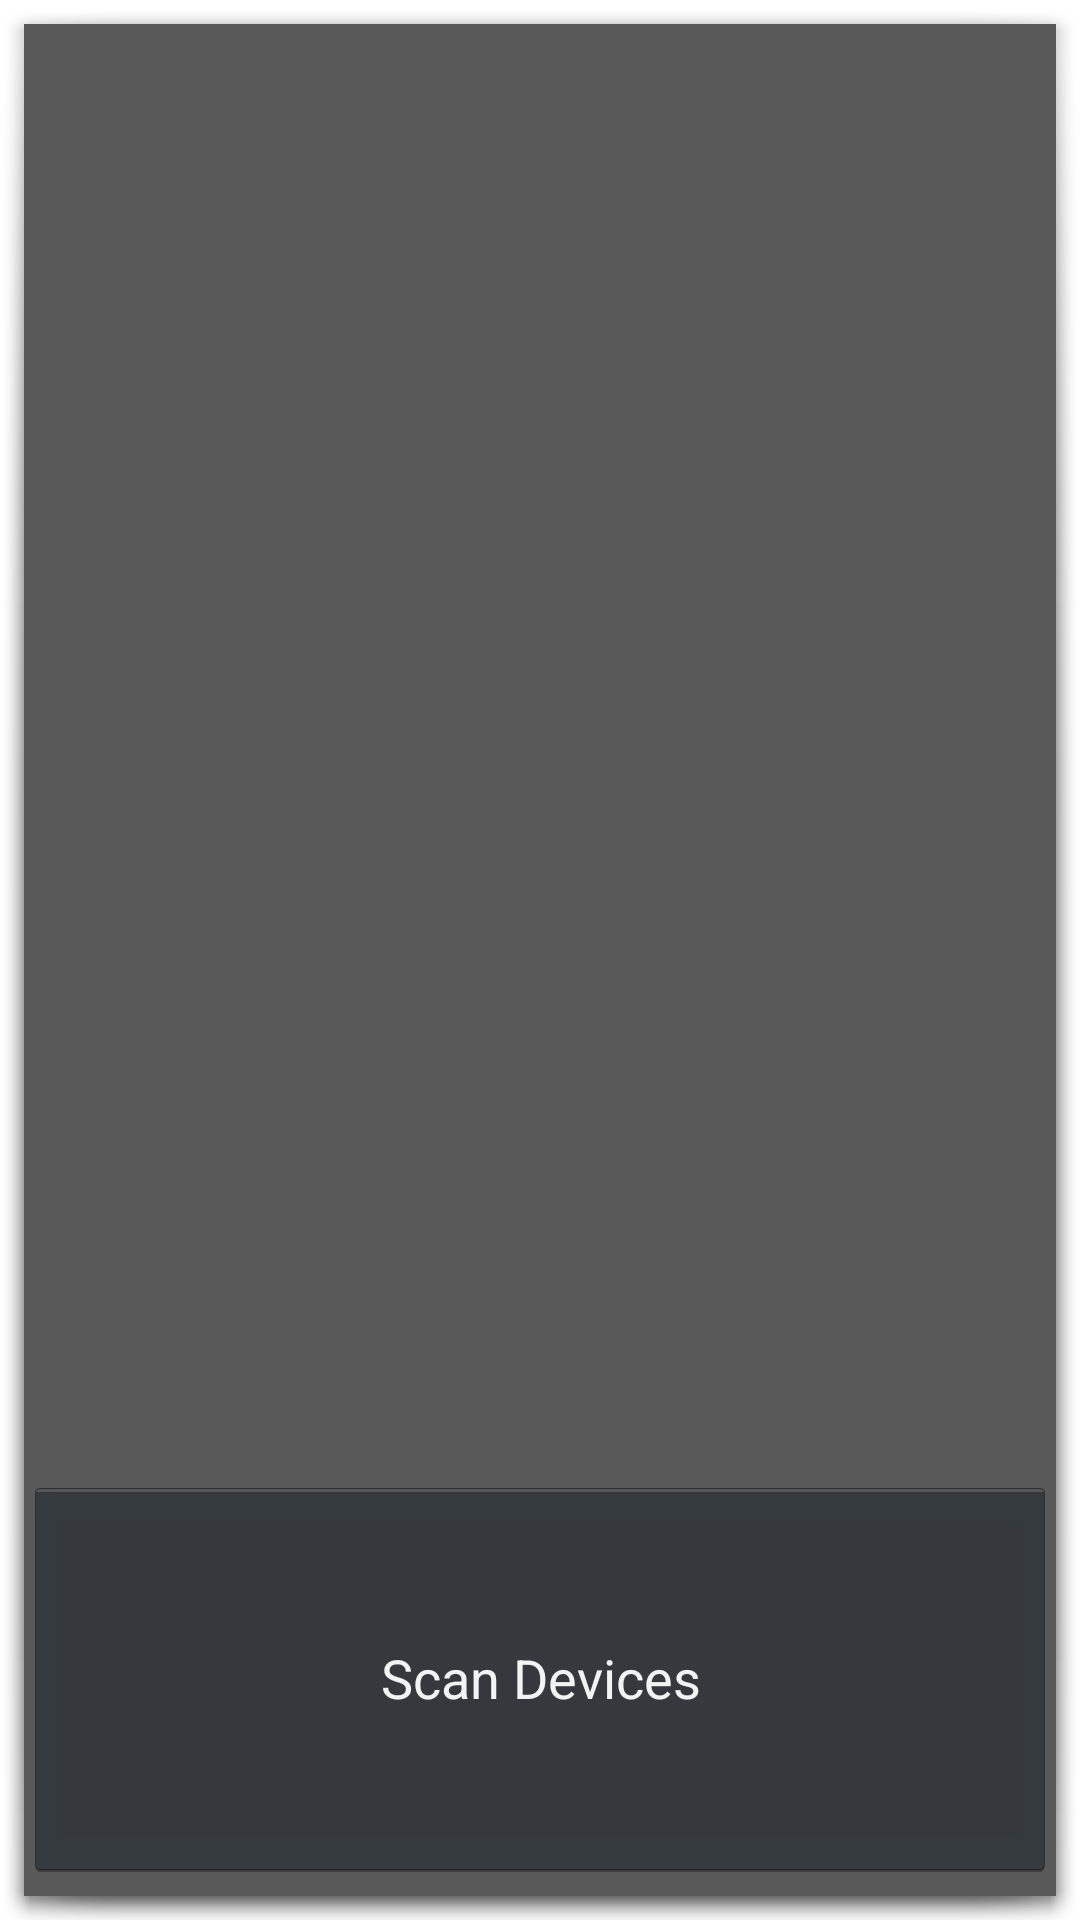

Write the Android layout XML for this screen, with the resource values it uses.
<!-- AndroidManifest.xml: activity theme android:Theme.Holo.Dialog -->
<!-- res/layout/activity_device_list.xml -->
<LinearLayout
    xmlns:android="http://schemas.android.com/apk/res/android"
    android:layout_width="match_parent"
    android:layout_height="match_parent"
    android:orientation="vertical"
    android:background="#595959"
    android:weightSum="5">



    <TextView
        android:id="@+id/title_new_devices"
        android:layout_width="match_parent"
        android:layout_height="wrap_content"
        android:background="#666"
        android:paddingLeft="5dp"
        android:text="@string/title_other_devices"
        android:textColor="#fff"
        android:visibility="gone"
        />

    <ListView
        android:id="@+id/new_devices"
        android:layout_width="match_parent"
        android:layout_height="143dp"
        android:layout_weight="3.94" />

    <Button
        android:id="@+id/button_scan"
        android:layout_width="match_parent"
        android:layout_height="wrap_content"
        android:layout_weight="1"
        android:text="@string/button_scan"
        />
</LinearLayout>
<!-- resources referenced by this layout -->
<resources>
  <string name="button_scan">Scan Devices</string>
  <string name="title_other_devices">Available devices</string>
</resources>
